Dataset: dataset_v1 (GitHub, Violet-alt-web/poppy-vision). Classes: non poppy, poppy.

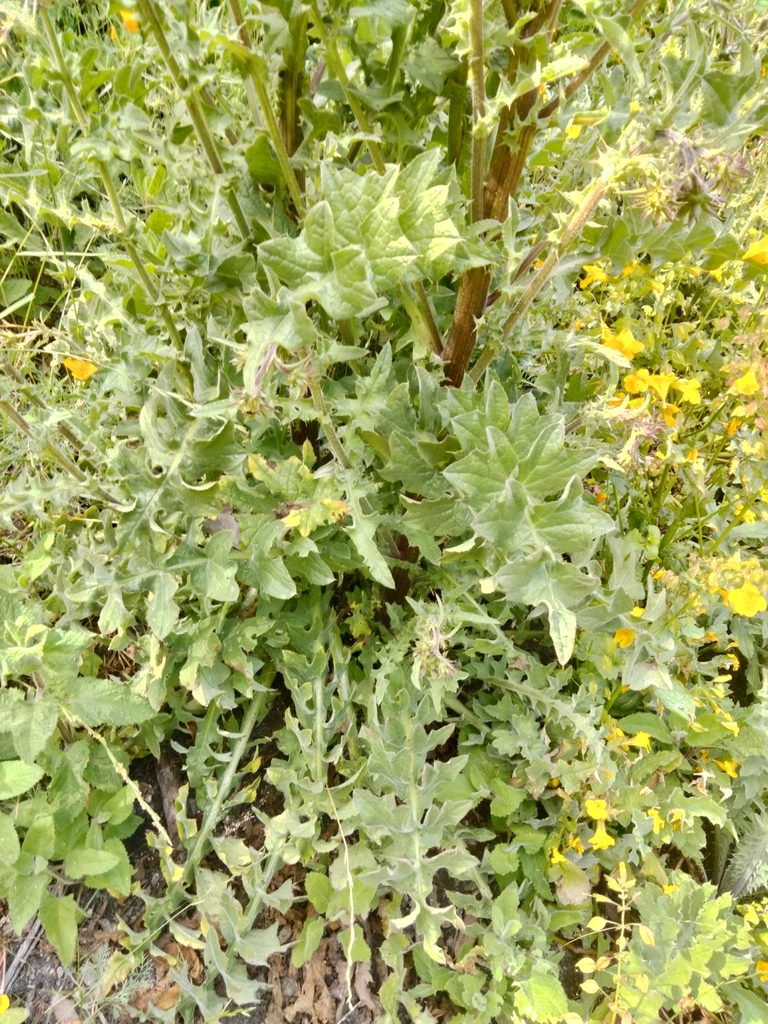
Label: non poppy

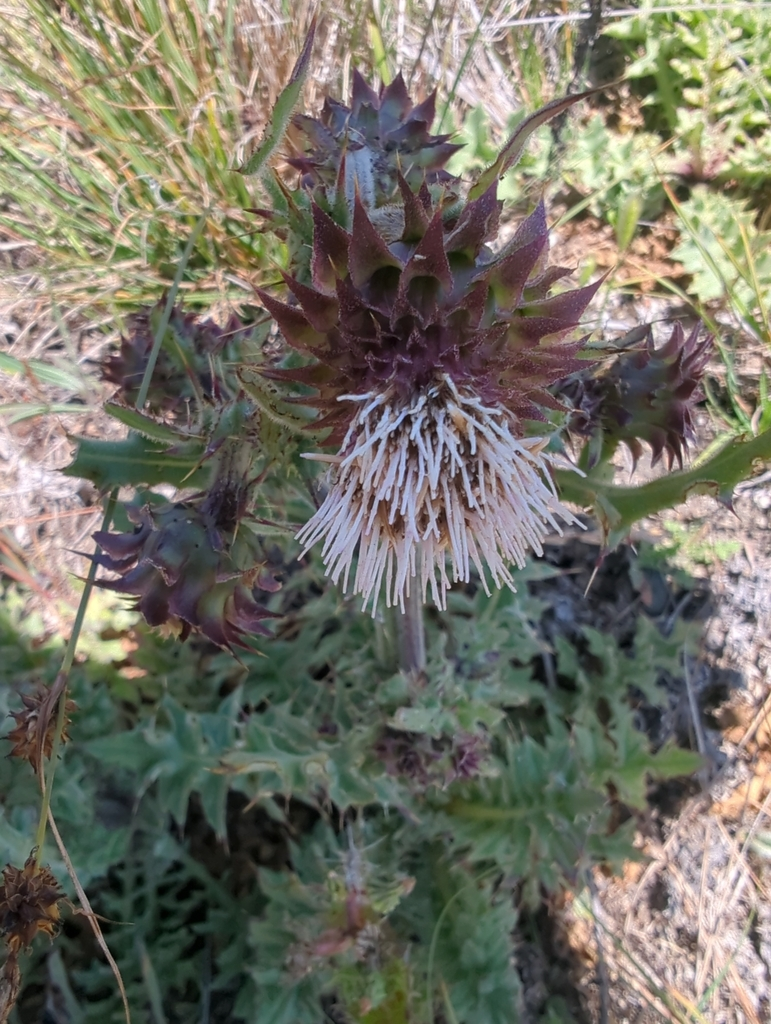
Label: non poppy

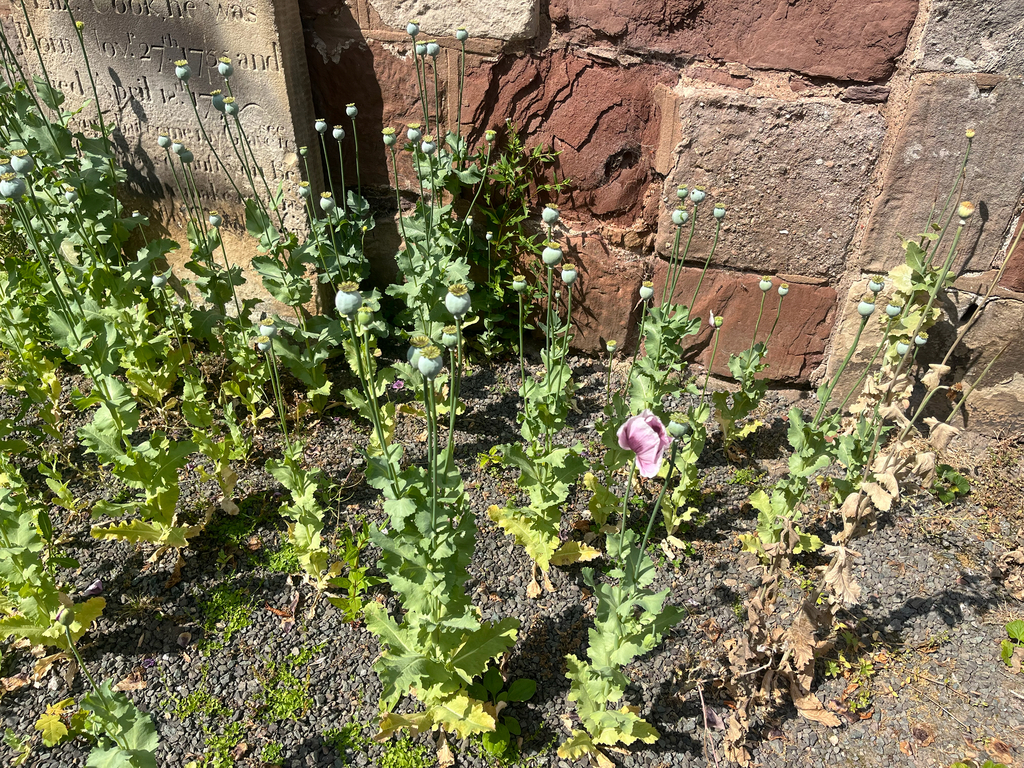
Label: poppy

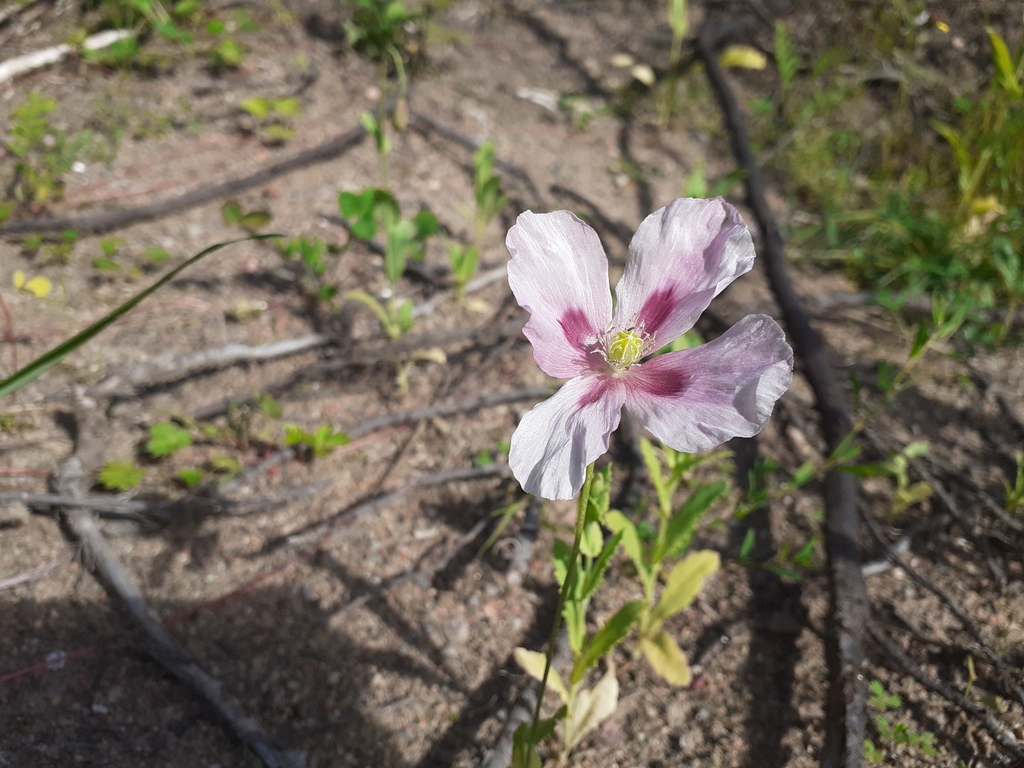
Label: poppy

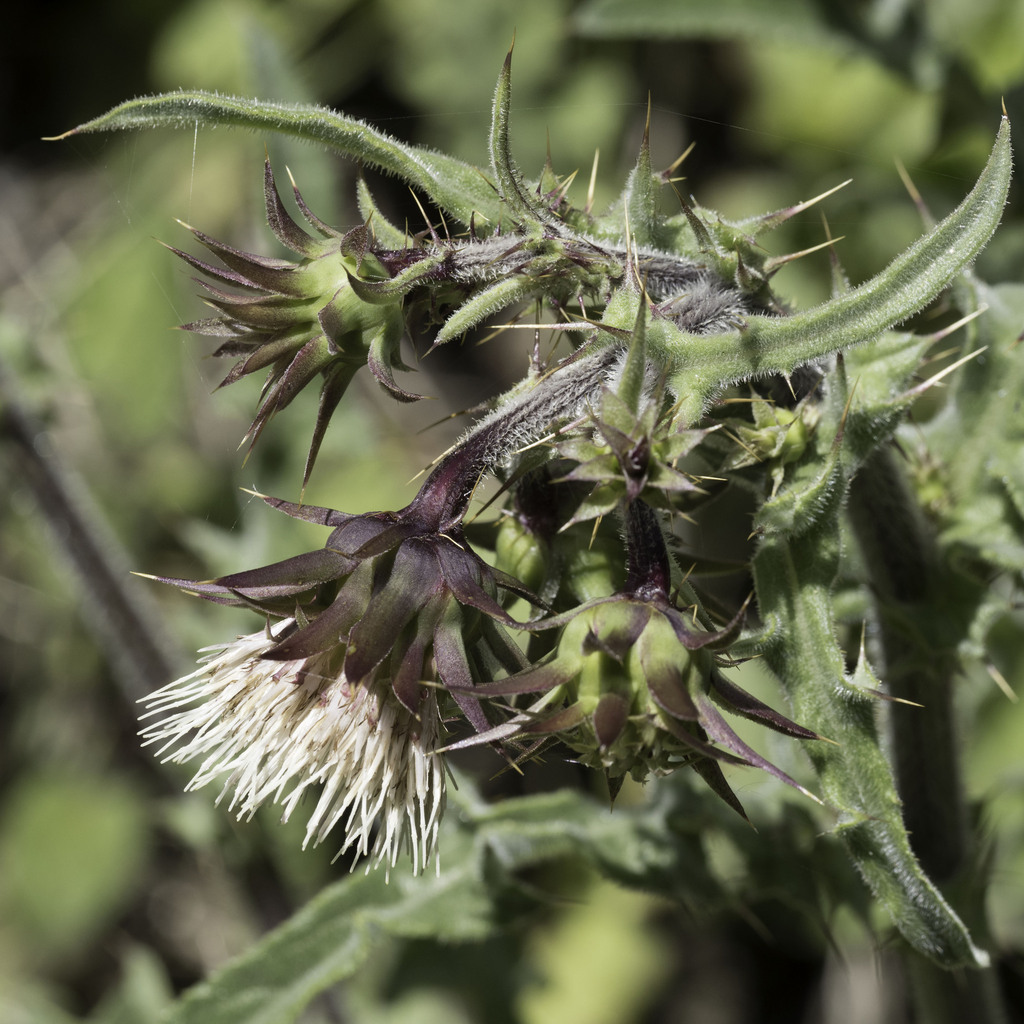
Label: non poppy

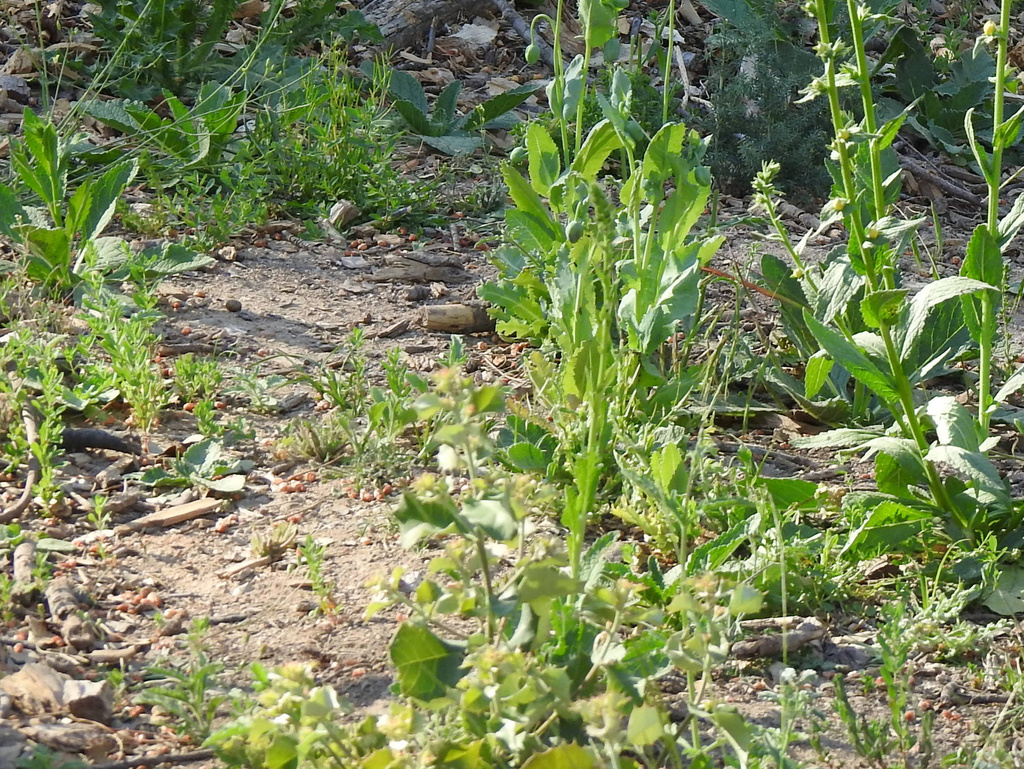
Label: poppy
